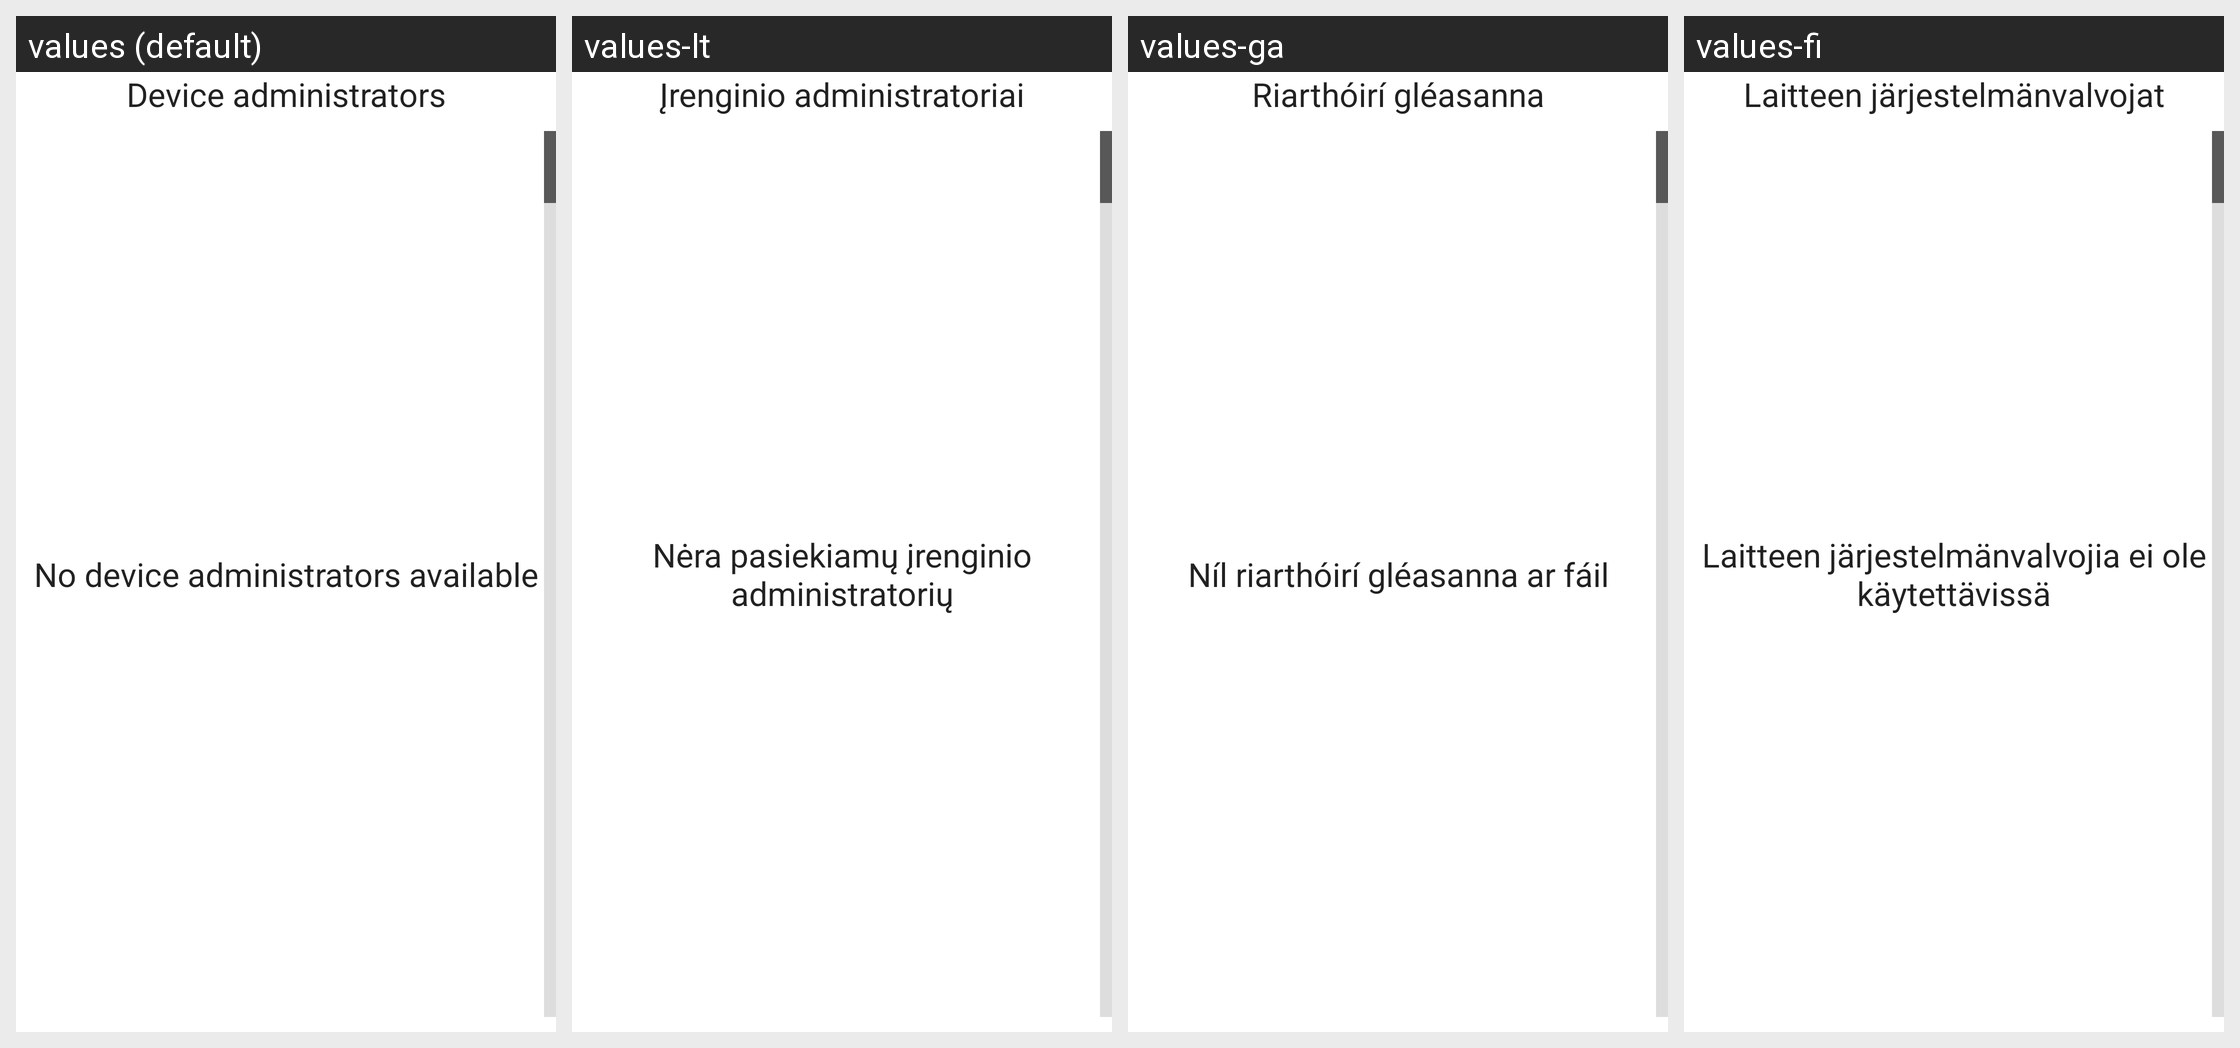

Here is an Android app screen in its default locale and in the app's own translations. Write out the translated-string differences for the strings that appear on this screen.
Android screen res/layout/device_admin_settings.xml rendered under 4 locales, left to right: values (default), values-lt, values-ga, values-fi. Device: Nexus 5 (rendered at 1080×1920; each locale shown at half size, 540×960, under a caption strip naming it); theme Theme.MaterialComponents.DayNight.NoActionBar.
Other locales in the repository, not shown: values-bg, values-cs, values-da, values-de, values-el, values-es, values-es-rUS, values-et, values-fr, values-hr, values-hu, values-is, values-it, values-kk, values-ko, values-lv, values-mk, values-nb, values-nl, values-no, values-pl, values-pt, values-pt-rPT, values-ro, values-ru, values-sk, values-sl, values-sr, values-sv, values-tr, values-uk.
Strings drawn on this screen, with the default value and each locale's value (text and hints the layout hard-codes, and strings that could not be matched under every locale, appear in the picture but are not listed):

select_device_admin_msg
  values: Device administrators
  values-lt: Įrenginio administratoriai
  values-ga: Riarthóirí gléasanna
  values-fi: Laitteen järjestelmänvalvojat

no_device_admins
  values: No device administrators available
  values-lt: Nėra pasiekiamų įrenginio administratorių
  values-ga: Níl riarthóirí gléasanna ar fáil
  values-fi: Laitteen järjestelmänvalvojia ei ole käytettävissä
